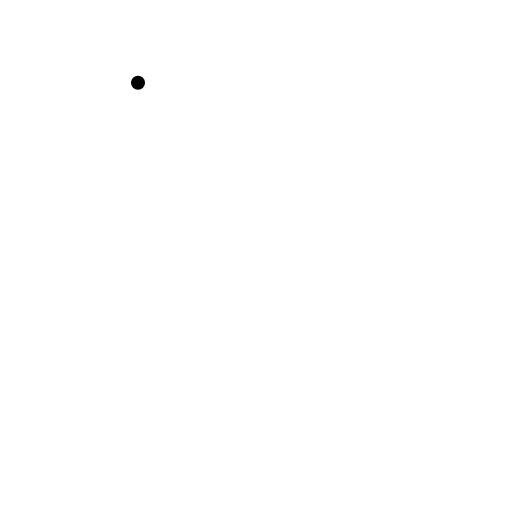
t = 0.00 s
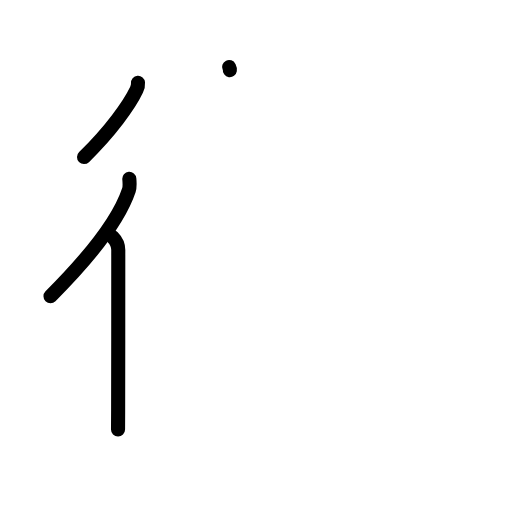
t = 3.13 s
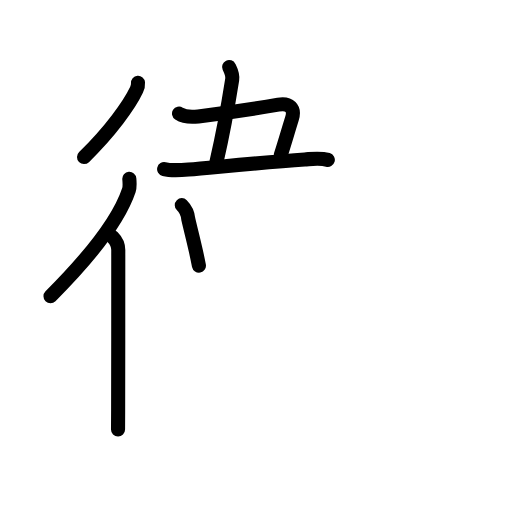
t = 6.42 s
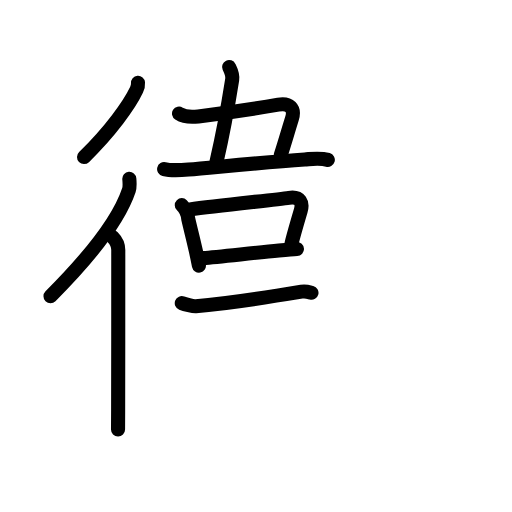
t = 9.58 s
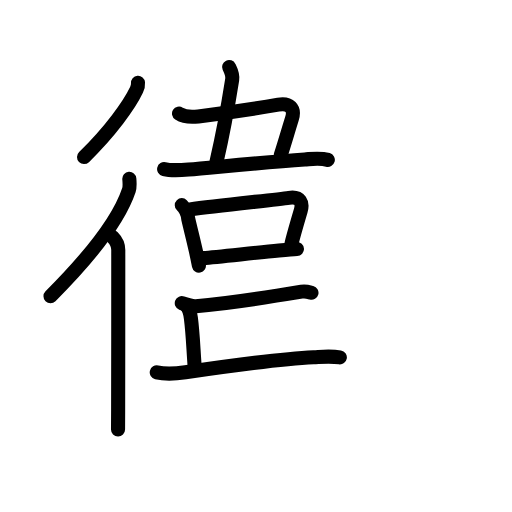
t = 11.58 s
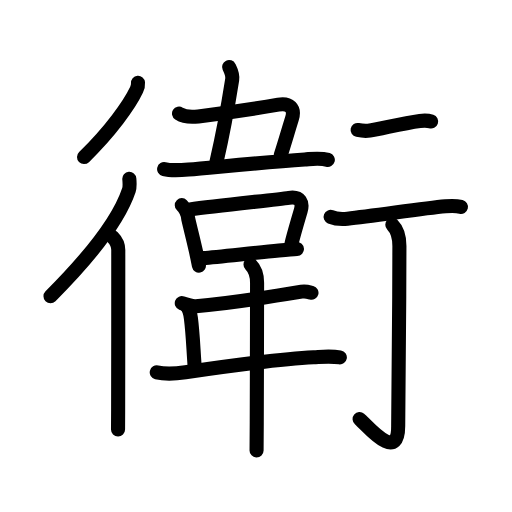
t = 16.00 s

The animated SVG that drew these frames (rendered in a browser with its animation timeline set to each time). Animation: 59 SMIL elements (animate=59); one cycle of 16.00 s.

<?xml version="1.0" encoding="UTF-8"?>
<!--
AniKanjiVG is licensed by CC-BY-SA Paul C. Sommerhoff (https://bitbucket.org/sommerhoff/anikanjivg).
AniKanjiVG uses KanjiVG which is licensed by CC-BY-SA Ulrich Apel (http://kanjivg.tagaini.net).
See also http://creativecommons.org/licenses/by-sa/3.0/
-->
<svg xmlns:kvg='http://kanjivg.tagaini.net' xmlns='http://www.w3.org/2000/svg' width='109' height='109' viewBox='0 0 109 109' style='fill:none;stroke:#000000;stroke-width:3;stroke-linecap:round;stroke-linejoin:round;' id="kvg:kanji_0885b"><g id="kvg:0885b" kvg:element="衛"><g id="kvg:0885b-g1" kvg:element="行" kvg:part="1" kvg:position="kamae" kvg:radical="tradit"><g id="kvg:0885b-g2" kvg:element="彳" kvg:position="left" kvg:radical="nelson"><path id="kvg:0885b-s1" kvg:type="㇒" d="M29.38,17.62c0.03,0.37-0.09,1.04-0.31,1.5c-1.53,3.23-5.56,8.85-11.18,14.32"><animate attributeName="d" begin="0.0s" dur="0.5s" from="M29.38,17.62C29.38,17.62,29.38,17.62,29.38,17.62" to="M29.38,17.62c0.03,0.37-0.09,1.04-0.31,1.5" />
<animate attributeName="d" begin="0.5s" dur="0.5s" from="M29.38,17.62c0.03,0.37-0.09,1.04-0.31,1.5c0,0,0,0,0,0,0" to="M29.38,17.62c0.03,0.37-0.09,1.04-0.31,1.5c-1.53,3.23-5.56,8.85-11.18,14.32" />
</path>
<g id="kvg:0885b-g3" kvg:element="亻" kvg:variant="true" kvg:original="人"><path id="kvg:0885b-s2" kvg:type="㇒" d="M27.53,38.08c0.05,0.6,0.16,1.62-0.09,2.39c-2.04,6.15-8.37,14.25-16.69,22.59"><animate attributeName="d" begin="1.0s" dur="0.5s" from="M27.53,38.08C27.53,38.08,27.53,38.08,27.53,38.08" to="M27.53,38.08c0.05,0.6,0.16,1.62-0.09,2.39" />
<animate attributeName="d" begin="1.5s" dur="0.5s" from="M27.53,38.08c0.05,0.6,0.16,1.62-0.09,2.39c0,0,0,0,0,0,0" to="M27.53,38.08c0.05,0.6,0.16,1.62-0.09,2.39c-2.04,6.15-8.37,14.25-16.69,22.59" />
<animate attributeName="d" begin="0s" dur="1.0s" from="M-100,-100" to="M-100,-100" />
</path>
<path id="kvg:0885b-s3" kvg:type="㇑" d="M24,50.49c0.69,0.69,1.18,1.76,1.18,2.75c0,0.59,0,24.25-0.03,34.13c-0.01,2.09-0.01,3.56-0.02,4.08"><animate attributeName="d" begin="2.0s" dur="0.3333333333333333s" from="M24,50.49C24,50.49,24,50.49,24,50.49" to="M24,50.49c0.69,0.69,1.18,1.76,1.18,2.75" />
<animate attributeName="d" begin="2.3333333333333335s" dur="0.3333333333333333s" from="M24,50.49c0.69,0.69,1.18,1.76,1.18,2.75c0,0,0,0,0,0,0" to="M24,50.49c0.69,0.69,1.18,1.76,1.18,2.75c0,0.59,0,24.25-0.03,34.13" />
<animate attributeName="d" begin="2.6666666666666665s" dur="0.3333333333333333s" from="M24,50.49c0.69,0.69,1.18,1.76,1.18,2.75c0,0.59,0,24.25-0.03,34.13c0,0,0,0,0,0,0" to="M24,50.49c0.69,0.69,1.18,1.76,1.18,2.75c0,0.59,0,24.25-0.03,34.13c-0.01,2.09-0.01,3.56-0.02,4.08" />
<animate attributeName="d" begin="0s" dur="2.0s" from="M-100,-100" to="M-100,-100" />
</path>
</g>
</g>
</g>
<g id="kvg:0885b-g4" kvg:element="韋" kvg:phon="韋"><g id="kvg:0885b-g5" kvg:position="top"><path id="kvg:0885b-s4" kvg:type="㇑a" d="M48.77,14.26c0.48,0.99,0.83,1.63,0.66,2.71c-1.05,6.65-2.66,14.57-3.34,17.5"><animate attributeName="d" begin="3.0s" dur="0.5s" from="M48.77,14.26C48.77,14.26,48.77,14.26,48.77,14.26" to="M48.77,14.26c0.48,0.99,0.83,1.63,0.66,2.71" />
<animate attributeName="d" begin="3.5s" dur="0.5s" from="M48.77,14.26c0.48,0.99,0.83,1.63,0.66,2.71c0,0,0,0,0,0,0" to="M48.77,14.26c0.48,0.99,0.83,1.63,0.66,2.71c-1.05,6.65-2.66,14.57-3.34,17.5" />
<animate attributeName="d" begin="0s" dur="3.0s" from="M-100,-100" to="M-100,-100" />
</path>
<path id="kvg:0885b-s5" kvg:type="㇕c" d="M38.11,24.18c1.34,0.86,2.64,0.79,4.11,0.6c5.86-0.75,13.7-1.94,17.03-2.5c2.37-0.4,3.59,0.74,2.91,2.96C61,29,60.62,30.38,59.8,32.93"><animate attributeName="d" begin="4.0s" dur="0.25s" from="M38.11,24.18C38.11,24.18,38.11,24.18,38.11,24.18" to="M38.11,24.18c1.34,0.86,2.64,0.79,4.11,0.6" />
<animate attributeName="d" begin="4.25s" dur="0.25s" from="M38.11,24.18c1.34,0.86,2.64,0.79,4.11,0.6c0,0,0,0,0,0,0" to="M38.11,24.18c1.34,0.86,2.64,0.79,4.11,0.6c5.86-0.75,13.7-1.94,17.03-2.5" />
<animate attributeName="d" begin="4.5s" dur="0.25s" from="M38.11,24.18c1.34,0.86,2.64,0.79,4.11,0.6c5.86-0.75,13.7-1.94,17.03-2.5c0,0,0,0,0,0,0" to="M38.11,24.18c1.34,0.86,2.64,0.79,4.11,0.6c5.86-0.75,13.7-1.94,17.03-2.5c2.37-0.4,3.59,0.74,2.91,2.96" />
<animate attributeName="d" begin="4.75s" dur="0.25s" from="M38.11,24.18c1.34,0.86,2.64,0.79,4.11,0.6c5.86-0.75,13.7-1.94,17.03-2.5c2.37-0.4,3.59,0.74,2.91,2.96c0,0,0,0,0,0,0" to="M38.11,24.18c1.34,0.86,2.64,0.79,4.11,0.6c5.86-0.75,13.7-1.94,17.03-2.5c2.37-0.4,3.59,0.74,2.91,2.96C61,29,60.62,30.38,59.8,32.93" />
<animate attributeName="d" begin="0s" dur="4.0s" from="M-100,-100" to="M-100,-100" />
</path>
<path id="kvg:0885b-s6" kvg:type="㇐" d="M34.94,36c1.56,0.38,3.74,0.21,5.2,0.09c5.46-0.46,15.8-1.53,24.74-2.15c1.63-0.11,3.31-0.36,4.91,0.1"><animate attributeName="d" begin="5.0s" dur="0.3333333333333333s" from="M34.94,36C34.94,36,34.94,36,34.94,36" to="M34.94,36c1.56,0.38,3.74,0.21,5.2,0.09" />
<animate attributeName="d" begin="5.333333333333333s" dur="0.3333333333333333s" from="M34.94,36c1.56,0.38,3.74,0.21,5.2,0.09c0,0,0,0,0,0,0" to="M34.94,36c1.56,0.38,3.74,0.21,5.2,0.09c5.46-0.46,15.8-1.53,24.74-2.15" />
<animate attributeName="d" begin="5.666666666666667s" dur="0.3333333333333333s" from="M34.94,36c1.56,0.38,3.74,0.21,5.2,0.09c5.46-0.46,15.8-1.53,24.74-2.15c0,0,0,0,0,0,0" to="M34.94,36c1.56,0.38,3.74,0.21,5.2,0.09c5.46-0.46,15.8-1.53,24.74-2.15c1.63-0.11,3.31-0.36,4.91,0.1" />
<animate attributeName="d" begin="0s" dur="5.0s" from="M-100,-100" to="M-100,-100" />
</path>
</g>
<g id="kvg:0885b-g6" kvg:position="bottom"><g id="kvg:0885b-g7" kvg:element="口"><path id="kvg:0885b-s7" kvg:type="㇑" d="M38.7,43.67c0.76,0.76,1.3,1.98,1.38,2.95c0.48,2.1,1.01,4.12,1.57,6.61c0.23,1.01,0.46,2.1,0.7,3.31"><animate attributeName="d" begin="6.0s" dur="0.3333333333333333s" from="M38.7,43.67C38.7,43.67,38.7,43.67,38.7,43.67" to="M38.7,43.67c0.76,0.76,1.3,1.98,1.38,2.95" />
<animate attributeName="d" begin="6.333333333333333s" dur="0.3333333333333333s" from="M38.7,43.67c0.76,0.76,1.3,1.98,1.38,2.95c0,0,0,0,0,0,0" to="M38.7,43.67c0.76,0.76,1.3,1.98,1.38,2.95c0.48,2.1,1.01,4.12,1.57,6.61" />
<animate attributeName="d" begin="6.666666666666667s" dur="0.3333333333333333s" from="M38.7,43.67c0.76,0.76,1.3,1.98,1.38,2.95c0.48,2.1,1.01,4.12,1.57,6.61c0,0,0,0,0,0,0" to="M38.7,43.67c0.76,0.76,1.3,1.98,1.38,2.95c0.48,2.1,1.01,4.12,1.57,6.61c0.23,1.01,0.46,2.1,0.7,3.31" />
<animate attributeName="d" begin="0s" dur="6.0s" from="M-100,-100" to="M-100,-100" />
</path>
<path id="kvg:0885b-s8" kvg:type="㇕b" d="M40.46,44.59c5.92-0.84,18.24-2.05,21.06-2.47c2.48-0.37,2.98,1.13,2.5,2.75c-0.36,1.22-1.81,6.22-1.97,7.1"><animate attributeName="d" begin="7.0s" dur="0.3333333333333333s" from="M40.46,44.59C40.46,44.59,40.46,44.59,40.46,44.59" to="M40.46,44.59c5.92-0.84,18.24-2.05,21.06-2.47" />
<animate attributeName="d" begin="7.333333333333333s" dur="0.3333333333333333s" from="M40.46,44.59c5.92-0.84,18.24-2.05,21.06-2.47c0,0,0,0,0,0,0" to="M40.46,44.59c5.92-0.84,18.24-2.05,21.06-2.47c2.48-0.37,2.98,1.13,2.5,2.75" />
<animate attributeName="d" begin="7.666666666666667s" dur="0.3333333333333333s" from="M40.46,44.59c5.92-0.84,18.24-2.05,21.06-2.47c2.48-0.37,2.98,1.13,2.5,2.75c0,0,0,0,0,0,0" to="M40.46,44.59c5.92-0.84,18.24-2.05,21.06-2.47c2.48-0.37,2.98,1.13,2.5,2.75c-0.36,1.22-1.81,6.22-1.97,7.1" />
<animate attributeName="d" begin="0s" dur="7.0s" from="M-100,-100" to="M-100,-100" />
</path>
<path id="kvg:0885b-s9" kvg:type="㇐b" d="M43.26,54.95c3.42-0.28,10.94-1.14,16.11-1.62c1.55-0.14,2.89-0.26,3.85-0.31"><animate attributeName="d" begin="8.0s" dur="0.5s" from="M43.26,54.95C43.26,54.95,43.26,54.95,43.26,54.95" to="M43.26,54.95c3.42-0.28,10.94-1.14,16.11-1.62" />
<animate attributeName="d" begin="8.5s" dur="0.5s" from="M43.26,54.95c3.42-0.28,10.94-1.14,16.11-1.62c0,0,0,0,0,0,0" to="M43.26,54.95c3.42-0.28,10.94-1.14,16.11-1.62c1.55-0.14,2.89-0.26,3.85-0.31" />
<animate attributeName="d" begin="0s" dur="8.0s" from="M-100,-100" to="M-100,-100" />
</path>
</g>
<path id="kvg:0885b-s10" kvg:type="㇐" d="M38.7,64.54c0.61,0.24,2.38,0.71,2.99,0.66c5.31-0.46,15.56-1.96,22.5-3.11c1-0.17,1.62,0.11,2.12,0.24"><animate attributeName="d" begin="9.0s" dur="0.3333333333333333s" from="M38.7,64.54C38.7,64.54,38.7,64.54,38.7,64.54" to="M38.7,64.54c0.61,0.24,2.38,0.71,2.99,0.66" />
<animate attributeName="d" begin="9.333333333333334s" dur="0.3333333333333333s" from="M38.7,64.54c0.61,0.24,2.38,0.71,2.99,0.66c0,0,0,0,0,0,0" to="M38.7,64.54c0.61,0.24,2.38,0.71,2.99,0.66c5.31-0.46,15.56-1.96,22.5-3.11" />
<animate attributeName="d" begin="9.666666666666666s" dur="0.3333333333333333s" from="M38.7,64.54c0.61,0.24,2.38,0.71,2.99,0.66c5.31-0.46,15.56-1.96,22.5-3.11c0,0,0,0,0,0,0" to="M38.7,64.54c0.61,0.24,2.38,0.71,2.99,0.66c5.31-0.46,15.56-1.96,22.5-3.11c1-0.17,1.62,0.11,2.12,0.24" />
<animate attributeName="d" begin="0s" dur="9.0s" from="M-100,-100" to="M-100,-100" />
</path>
<path id="kvg:0885b-s11" kvg:type="㇑a" d="M39.61,65c0.63,0.63,0.89,1.63,1.03,2.75c0.42,3.3,0.48,5.88,0.8,10.27"><animate attributeName="d" begin="10.0s" dur="0.5s" from="M39.61,65C39.61,65,39.61,65,39.61,65" to="M39.61,65c0.63,0.63,0.89,1.63,1.03,2.75" />
<animate attributeName="d" begin="10.5s" dur="0.5s" from="M39.61,65c0.63,0.63,0.89,1.63,1.03,2.75c0,0,0,0,0,0,0" to="M39.61,65c0.63,0.63,0.89,1.63,1.03,2.75c0.42,3.3,0.48,5.88,0.8,10.27" />
<animate attributeName="d" begin="0s" dur="10.0s" from="M-100,-100" to="M-100,-100" />
</path>
<path id="kvg:0885b-s12" kvg:type="㇐" d="M33.37,79.26c2,0.49,4.09,0.29,6.11,0c8.87-1.3,20.39-2.89,27.28-3.21c1.87-0.09,3.62-0.29,5.59,0.03"><animate attributeName="d" begin="11.0s" dur="0.3333333333333333s" from="M33.37,79.26C33.37,79.26,33.37,79.26,33.37,79.26" to="M33.37,79.26c2,0.49,4.09,0.29,6.11,0" />
<animate attributeName="d" begin="11.333333333333334s" dur="0.3333333333333333s" from="M33.37,79.26c2,0.49,4.09,0.29,6.11,0c0,0,0,0,0,0,0" to="M33.37,79.26c2,0.49,4.09,0.29,6.11,0c8.87-1.3,20.39-2.89,27.28-3.21" />
<animate attributeName="d" begin="11.666666666666666s" dur="0.3333333333333333s" from="M33.37,79.26c2,0.49,4.09,0.29,6.11,0c8.87-1.3,20.39-2.89,27.28-3.21c0,0,0,0,0,0,0" to="M33.37,79.26c2,0.49,4.09,0.29,6.11,0c8.87-1.3,20.39-2.89,27.28-3.21c1.87-0.09,3.62-0.29,5.59,0.03" />
<animate attributeName="d" begin="0s" dur="11.0s" from="M-100,-100" to="M-100,-100" />
</path>
<path id="kvg:0885b-s13" kvg:type="㇑" d="M53.33,56.29c0.88,0.88,1.4,2.34,1.4,3.88c0,0.6-0.03,19.39-0.07,29.71c-0.01,2.8-0.03,4.98-0.04,6"><animate attributeName="d" begin="12.0s" dur="0.3333333333333333s" from="M53.33,56.29C53.33,56.29,53.33,56.29,53.33,56.29" to="M53.33,56.29c0.88,0.88,1.4,2.34,1.4,3.88" />
<animate attributeName="d" begin="12.333333333333334s" dur="0.3333333333333333s" from="M53.33,56.29c0.88,0.88,1.4,2.34,1.4,3.88c0,0,0,0,0,0,0" to="M53.33,56.29c0.88,0.88,1.4,2.34,1.4,3.88c0,0.6-0.03,19.39-0.07,29.71" />
<animate attributeName="d" begin="12.666666666666666s" dur="0.3333333333333333s" from="M53.33,56.29c0.88,0.88,1.4,2.34,1.4,3.88c0,0.6-0.03,19.39-0.07,29.71c0,0,0,0,0,0,0" to="M53.33,56.29c0.88,0.88,1.4,2.34,1.4,3.88c0,0.6-0.03,19.39-0.07,29.71c-0.01,2.8-0.03,4.98-0.04,6" />
<animate attributeName="d" begin="0s" dur="12.0s" from="M-100,-100" to="M-100,-100" />
</path>
</g>
</g>
<g id="kvg:0885b-g8" kvg:element="行" kvg:part="2" kvg:position="kamae" kvg:radical="tradit"><g id="kvg:0885b-g9" kvg:position="right"><path id="kvg:0885b-s14" kvg:type="㇐" d="M76.13,27.67c1,0.21,1.93,0.22,2.62,0.13c2.25-0.3,6.75-1.55,10.64-2.05c1.13-0.15,1.82-0.07,2.39,0.12"><animate attributeName="d" begin="13.0s" dur="0.3333333333333333s" from="M76.13,27.67C76.13,27.67,76.13,27.67,76.13,27.67" to="M76.13,27.67c1,0.21,1.93,0.22,2.62,0.13" />
<animate attributeName="d" begin="13.333333333333334s" dur="0.3333333333333333s" from="M76.13,27.67c1,0.21,1.93,0.22,2.62,0.13c0,0,0,0,0,0,0" to="M76.13,27.67c1,0.21,1.93,0.22,2.62,0.13c2.25-0.3,6.75-1.55,10.64-2.05" />
<animate attributeName="d" begin="13.666666666666666s" dur="0.3333333333333333s" from="M76.13,27.67c1,0.21,1.93,0.22,2.62,0.13c2.25-0.3,6.75-1.55,10.64-2.05c0,0,0,0,0,0,0" to="M76.13,27.67c1,0.21,1.93,0.22,2.62,0.13c2.25-0.3,6.75-1.55,10.64-2.05c1.13-0.15,1.82-0.07,2.39,0.12" />
<animate attributeName="d" begin="0s" dur="13.0s" from="M-100,-100" to="M-100,-100" />
</path>
<path id="kvg:0885b-s15" kvg:type="㇐" d="M70.38,46.17c0.94,0.38,2.66,0.48,3.6,0.38c5.52-0.55,15.77-2.17,20.86-2.63c1.56-0.14,2.5-0.07,3.29,0.12"><animate attributeName="d" begin="14.0s" dur="0.3333333333333333s" from="M70.38,46.17C70.38,46.17,70.38,46.17,70.38,46.17" to="M70.38,46.17c0.94,0.38,2.66,0.48,3.6,0.38" />
<animate attributeName="d" begin="14.333333333333334s" dur="0.3333333333333333s" from="M70.38,46.17c0.94,0.38,2.66,0.48,3.6,0.38c0,0,0,0,0,0,0" to="M70.38,46.17c0.94,0.38,2.66,0.48,3.6,0.38c5.52-0.55,15.77-2.17,20.86-2.63" />
<animate attributeName="d" begin="14.666666666666666s" dur="0.3333333333333333s" from="M70.38,46.17c0.94,0.38,2.66,0.48,3.6,0.38c5.52-0.55,15.77-2.17,20.86-2.63c0,0,0,0,0,0,0" to="M70.38,46.17c0.94,0.38,2.66,0.48,3.6,0.38c5.52-0.55,15.77-2.17,20.86-2.63c1.56-0.14,2.5-0.07,3.29,0.12" />
<animate attributeName="d" begin="0s" dur="14.0s" from="M-100,-100" to="M-100,-100" />
</path>
<path id="kvg:0885b-s16" kvg:type="㇚" d="M83.52,47.83c0.95,0.95,1.51,2.42,1.51,4.52c0,14.56-0.26,33.41-0.26,38.37c0,8.03-6.71-0.25-8.21-1.5"><animate attributeName="d" begin="15.0s" dur="0.3333333333333333s" from="M83.52,47.83C83.52,47.83,83.52,47.83,83.52,47.83" to="M83.52,47.83c0.95,0.95,1.51,2.42,1.51,4.52" />
<animate attributeName="d" begin="15.333333333333334s" dur="0.3333333333333333s" from="M83.52,47.83c0.95,0.95,1.51,2.42,1.51,4.52c0,0,0,0,0,0,0" to="M83.52,47.83c0.95,0.95,1.51,2.42,1.51,4.52c0,14.56-0.26,33.41-0.26,38.37" />
<animate attributeName="d" begin="15.666666666666666s" dur="0.3333333333333333s" from="M83.52,47.83c0.95,0.95,1.51,2.42,1.51,4.52c0,14.56-0.26,33.41-0.26,38.37c0,0,0,0,0,0,0" to="M83.52,47.83c0.95,0.95,1.51,2.42,1.51,4.52c0,14.56-0.26,33.41-0.26,38.37c0,8.03-6.71-0.25-8.21-1.5" />
<animate attributeName="d" begin="0s" dur="15.0s" from="M-100,-100" to="M-100,-100" />
</path>
</g>
</g>
</g>
</svg>
